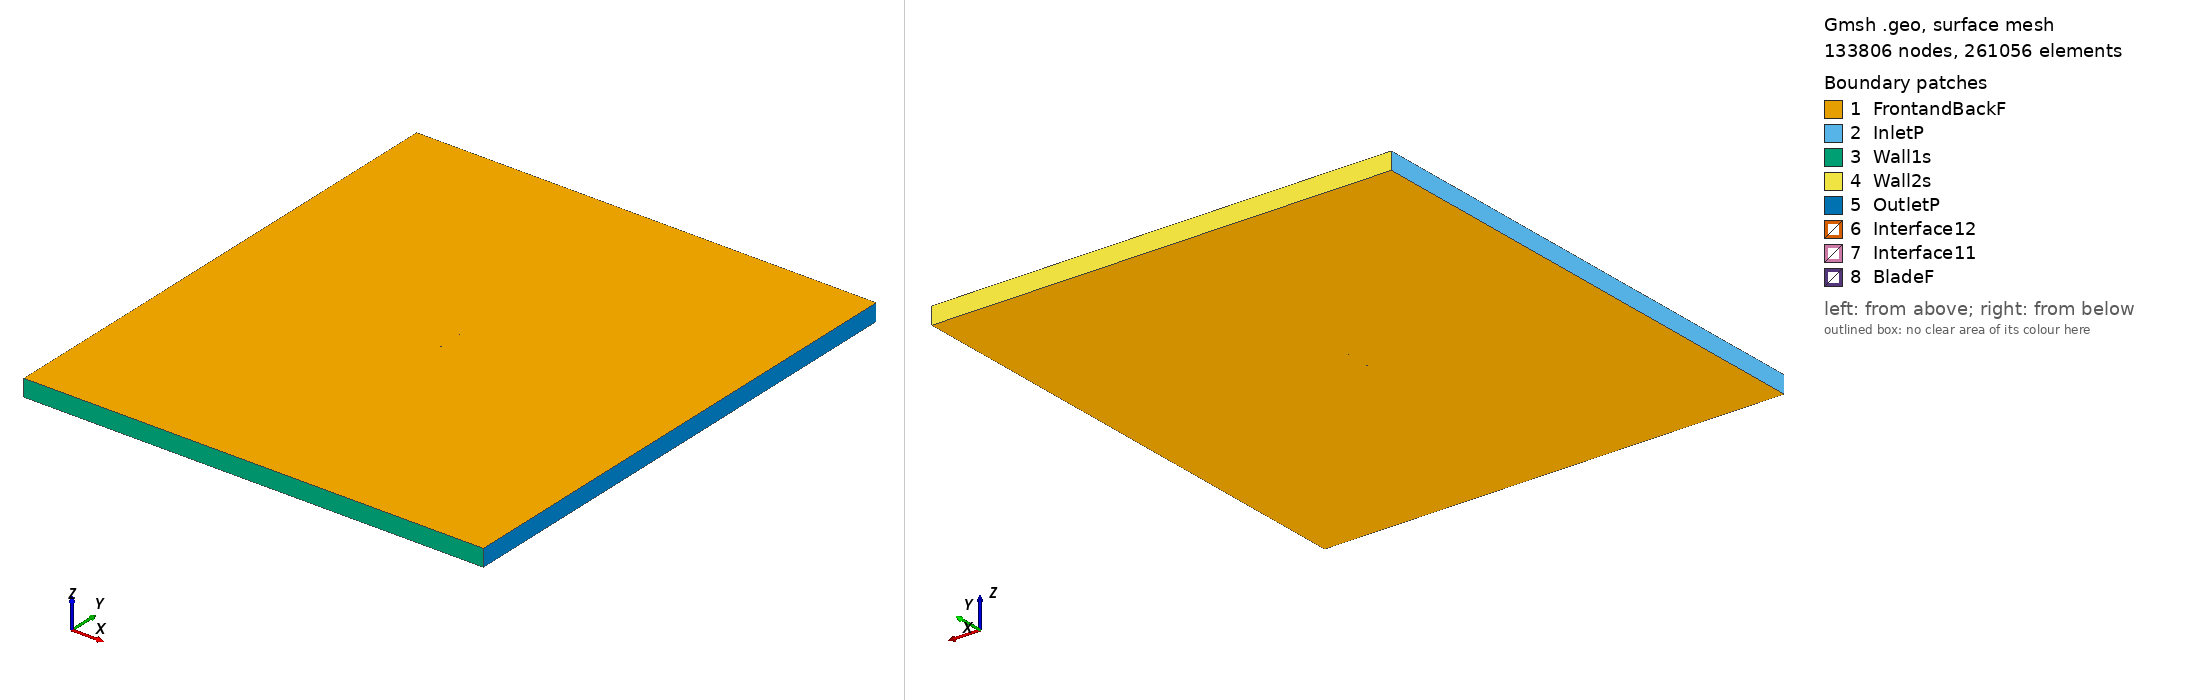

Gmsh geometry script, surface-meshed: 133806 nodes, 261056 surface elements. Boundary patches (legend numbers): 1 FrontandBackF, 2 InletP, 3 Wall1s, 4 Wall2s, 5 OutletP, 6 Interface12, 7 Interface11, 8 BladeF. Left view from above one corner, right view from below the opposite corner. Legend entries are the model's physical surfaces. The drawing asked Gmsh for element sizes between 1% and 20% of the model's largest extent; the script's own settings can give other sizes.

=== e344_tsr2_4.0226_aoa_6.1181.geo (drawn) ===
SetFactory("OpenCASCADE");

Point(1) = {0.074685, 0.721359, 0, 1.0};
Point(2) = {0.071966, 0.722298, 0, 1.0};
Point(3) = {0.067942, 0.723558, 0, 1.0};
Point(4) = {0.063118, 0.725006, 0, 1.0};
Point(5) = {0.057587, 0.726661, 0, 1.0};
Point(6) = {0.051439, 0.728507, 0, 1.0};
Point(7) = {0.044780, 0.730525, 0, 1.0};
Point(8) = {0.037714, 0.732679, 0, 1.0};
Point(9) = {0.030350, 0.734928, 0, 1.0};
Point(10) = {0.022791, 0.737219, 0, 1.0};
Point(11) = {0.015141, 0.739498, 0, 1.0};
Point(12) = {0.007489, 0.741700, 0, 1.0};
Point(13) = {-0.000072, 0.743767, 0, 1.0};
Point(14) = {-0.007467, 0.745634, 0, 1.0};
Point(15) = {-0.014627, 0.747243, 0, 1.0};
Point(16) = {-0.021493, 0.748541, 0, 1.0};
Point(17) = {-0.028012, 0.749465, 0, 1.0};
Point(18) = {-0.034184, 0.749948, 0, 1.0};
Point(19) = {-0.040041, 0.750000, 0, 1.0};
Point(20) = {-0.045571, 0.749670, 0, 1.0};
Point(21) = {-0.050738, 0.749008, 0, 1.0};
Point(22) = {-0.055502, 0.748059, 0, 1.0};
Point(23) = {-0.059816, 0.746864, 0, 1.0};
Point(24) = {-0.063640, 0.745465, 0, 1.0};
Point(25) = {-0.066938, 0.743910, 0, 1.0};
Point(26) = {-0.069676, 0.742244, 0, 1.0};
Point(27) = {-0.071834, 0.740519, 0, 1.0};
Point(28) = {-0.073388, 0.738801, 0, 1.0};
Point(29) = {-0.074321, 0.737170, 0, 1.0};
Point(30) = {-0.074573, 0.736296, 0, 1.0};
Point(31) = {-0.074610, 0.735888, 0, 1.0};
Point(32) = {-0.074600, 0.735632, 0, 1.0};
Point(33) = {-0.074563, 0.735396, 0, 1.0};
Point(34) = {-0.074533, 0.735285, 0, 1.0};
Point(35) = {-0.074495, 0.735182, 0, 1.0};
Point(36) = {-0.074446, 0.735088, 0, 1.0};
Point(37) = {-0.074381, 0.735000, 0, 1.0};
Point(38) = {-0.074299, 0.734913, 0, 1.0};
Point(39) = {-0.074205, 0.734828, 0, 1.0};
Point(40) = {-0.073980, 0.734661, 0, 1.0};
Point(41) = {-0.073708, 0.734498, 0, 1.0};
Point(42) = {-0.073224, 0.734254, 0, 1.0};
Point(43) = {-0.072411, 0.733920, 0, 1.0};
Point(44) = {-0.069735, 0.733124, 0, 1.0};
Point(45) = {-0.066113, 0.732338, 0, 1.0};
Point(46) = {-0.061596, 0.731525, 0, 1.0};
Point(47) = {-0.056263, 0.730646, 0, 1.0};
Point(48) = {-0.050229, 0.729687, 0, 1.0};
Point(49) = {-0.043595, 0.728663, 0, 1.0};
Point(50) = {-0.036465, 0.727599, 0, 1.0};
Point(51) = {-0.028931, 0.726523, 0, 1.0};
Point(52) = {-0.021076, 0.725459, 0, 1.0};
Point(53) = {-0.012992, 0.724424, 0, 1.0};
Point(54) = {-0.004771, 0.723434, 0, 1.0};
Point(55) = {0.003495, 0.722502, 0, 1.0};
Point(56) = {0.011709, 0.721647, 0, 1.0};
Point(57) = {0.019778, 0.720880, 0, 1.0};
Point(58) = {0.027610, 0.720219, 0, 1.0};
Point(59) = {0.035116, 0.719680, 0, 1.0};
Point(60) = {0.042209, 0.719285, 0, 1.0};
Point(61) = {0.048805, 0.719084, 0, 1.0};
Point(62) = {0.054913, 0.719146, 0, 1.0};
Point(63) = {0.060620, 0.719408, 0, 1.0};
Point(64) = {0.065883, 0.719689, 0, 1.0};
Point(65) = {0.070551, 0.719866, 0, 1.0};
Point(66) = {0.074526, 0.719870, 0, 1.0};
Point(67) = {-0.074685, -0.721359, 0, 1.0};
Point(68) = {-0.071966, -0.722298, 0, 1.0};
Point(69) = {-0.067942, -0.723558, 0, 1.0};
Point(70) = {-0.063118, -0.725006, 0, 1.0};
Point(71) = {-0.057587, -0.726661, 0, 1.0};
Point(72) = {-0.051439, -0.728507, 0, 1.0};
Point(73) = {-0.044780, -0.730525, 0, 1.0};
Point(74) = {-0.037714, -0.732679, 0, 1.0};
Point(75) = {-0.030350, -0.734928, 0, 1.0};
Point(76) = {-0.022791, -0.737219, 0, 1.0};
Point(77) = {-0.015141, -0.739498, 0, 1.0};
Point(78) = {-0.007489, -0.741700, 0, 1.0};
Point(79) = {0.000072, -0.743767, 0, 1.0};
Point(80) = {0.007467, -0.745634, 0, 1.0};
Point(81) = {0.014627, -0.747243, 0, 1.0};
Point(82) = {0.021493, -0.748541, 0, 1.0};
Point(83) = {0.028012, -0.749465, 0, 1.0};
Point(84) = {0.034184, -0.749948, 0, 1.0};
Point(85) = {0.040041, -0.750000, 0, 1.0};
Point(86) = {0.045571, -0.749670, 0, 1.0};
Point(87) = {0.050738, -0.749008, 0, 1.0};
Point(88) = {0.055502, -0.748059, 0, 1.0};
Point(89) = {0.059816, -0.746864, 0, 1.0};
Point(90) = {0.063640, -0.745465, 0, 1.0};
Point(91) = {0.066938, -0.743910, 0, 1.0};
Point(92) = {0.069676, -0.742244, 0, 1.0};
Point(93) = {0.071834, -0.740519, 0, 1.0};
Point(94) = {0.073388, -0.738801, 0, 1.0};
Point(95) = {0.074321, -0.737170, 0, 1.0};
Point(96) = {0.074573, -0.736296, 0, 1.0};
Point(97) = {0.074610, -0.735888, 0, 1.0};
Point(98) = {0.074600, -0.735632, 0, 1.0};
Point(99) = {0.074563, -0.735396, 0, 1.0};
Point(100) = {0.074533, -0.735285, 0, 1.0};
Point(101) = {0.074495, -0.735182, 0, 1.0};
Point(102) = {0.074446, -0.735088, 0, 1.0};
Point(103) = {0.074381, -0.735000, 0, 1.0};
Point(104) = {0.074299, -0.734913, 0, 1.0};
Point(105) = {0.074205, -0.734828, 0, 1.0};
Point(106) = {0.073980, -0.734661, 0, 1.0};
Point(107) = {0.073708, -0.734498, 0, 1.0};
Point(108) = {0.073224, -0.734254, 0, 1.0};
Point(109) = {0.072411, -0.733920, 0, 1.0};
Point(110) = {0.069735, -0.733124, 0, 1.0};
Point(111) = {0.066113, -0.732338, 0, 1.0};
Point(112) = {0.061596, -0.731525, 0, 1.0};
Point(113) = {0.056263, -0.730646, 0, 1.0};
Point(114) = {0.050229, -0.729687, 0, 1.0};
Point(115) = {0.043595, -0.728663, 0, 1.0};
Point(116) = {0.036465, -0.727599, 0, 1.0};
Point(117) = {0.028931, -0.726523, 0, 1.0};
Point(118) = {0.021076, -0.725459, 0, 1.0};
Point(119) = {0.012992, -0.724424, 0, 1.0};
Point(120) = {0.004771, -0.723434, 0, 1.0};
Point(121) = {-0.003495, -0.722502, 0, 1.0};
Point(122) = {-0.011709, -0.721647, 0, 1.0};
Point(123) = {-0.019778, -0.720880, 0, 1.0};
Point(124) = {-0.027610, -0.720219, 0, 1.0};
Point(125) = {-0.035116, -0.719680, 0, 1.0};
Point(126) = {-0.042209, -0.719285, 0, 1.0};
Point(127) = {-0.048805, -0.719084, 0, 1.0};
Point(128) = {-0.054913, -0.719146, 0, 1.0};
Point(129) = {-0.060620, -0.719408, 0, 1.0};
Point(130) = {-0.065883, -0.719689, 0, 1.0};
Point(131) = {-0.070551, -0.719866, 0, 1.0};
Point(132) = {-0.074526, -0.719870, 0, 1.0};

// Lines: first blade (splines 1-4)
Spline(1) = {1:18};
Spline(2) = {18:50};
Spline(3) = {50:66};
Spline(4) = {66,1};

// Lines: second blade (splines 5-8)
Spline(5) = {67:84};
Spline(6) = {84:116};
Spline(7) = {116:132};
Spline(8) = {132,67};

// Outer domain (points 20001-4 and lines)
Point(133) = {-13.50000000, -15.00000000, 0, 1.0};
Point(134) = {-13.50000000, 15.00000000, 0, 1.0};
Point(135) = {13.50000000, 15.00000000, 0, 1.0};
Point(136) = {13.50000000, -15.00000000, 0, 1.0};
Line(11) = {133, 134};
Line(12) = {134, 135};
Line(13) = {135, 136};
Line(14) = {133, 136};

// Interface (between moving and stationary domain) (circles)
Circle(9) = {0, 0, 0, 0.80000000, 0, 2*Pi};
Circle(10) = {0, 0, 0, 0.80000000, 0, 2*Pi};

// Loops collect Lines/Splines/etc (blade1, blade2, domain, first circle)
Line Loop(1) = {1:4};
Line Loop(2) = {5:8};
Line Loop(3) = {11,12,13,-14};
Line Loop(4) = {9};

// BooleanDifference cuts out the circle/interface from the domain
Plane Surface(1) = {3};
Plane Surface(2) = {4};
BooleanDifference{ Surface{1}; Delete;}{ Surface{2}; Delete;}

// This one cuts out the blades from the inner circle/interface
Line Loop(6) = {10};
Plane Surface(5) = {6};
Plane Surface(6) = {1};
Plane Surface(7) = {2};
BooleanDifference{ Surface{5}; Delete;}{ Surface{6,7}; Delete;}

// extrude to 3rd dimension
Extrude {0, 0, 1} {Surface{1}; Surface{5}; Layers{1}; Recombine;}

// Physical Surfaces are the named boundaries (patches)
Physical Surface("Interface11") = {12};
Physical Surface("Interface12") = {10};

// sides of domain
Physical Surface("InletP") = {6};
Physical Surface("OutletP") = {9};

// top and bottom of domain
Physical Surface("Wall1s") = {7};
Physical Surface("Wall2s") = {8};

// Check FrontandBackF by ensuring there is nothing in the 3rd dimension
Physical Surface("FrontandBackF") = {1,11,5,21};
Physical Surface("BladeF") = {13:20};
Physical Volume("Turbine") = {2};
Physical Volume("Farfield") = {1};

// settings for airfoil boundary layer
Field[1] = BoundaryLayer;
Field[1].EdgesList = {1:8};
Field[1].hwall_n = 1e-3;
Field[1].thickness = 1.5e-2;
Field[1].ratio = 1.05;
Field[1].Quads = 1;
BoundaryLayer Field = 1;

// control points for mesh (blade and interface)
// floor((arc length / 1.5mm)/ 6) -> Transfinite Line
Transfinite Line {1,2,3,5,6,7} = 34 Using Progression 1;
Transfinite Line {4,8} = 2 Using Progression 1;
Transfinite Line {9, 15} = 800 Using Progression 1;

// For more information on gmsh syntax, visit http://gmsh.info/doc/texinfo/gmsh.html
